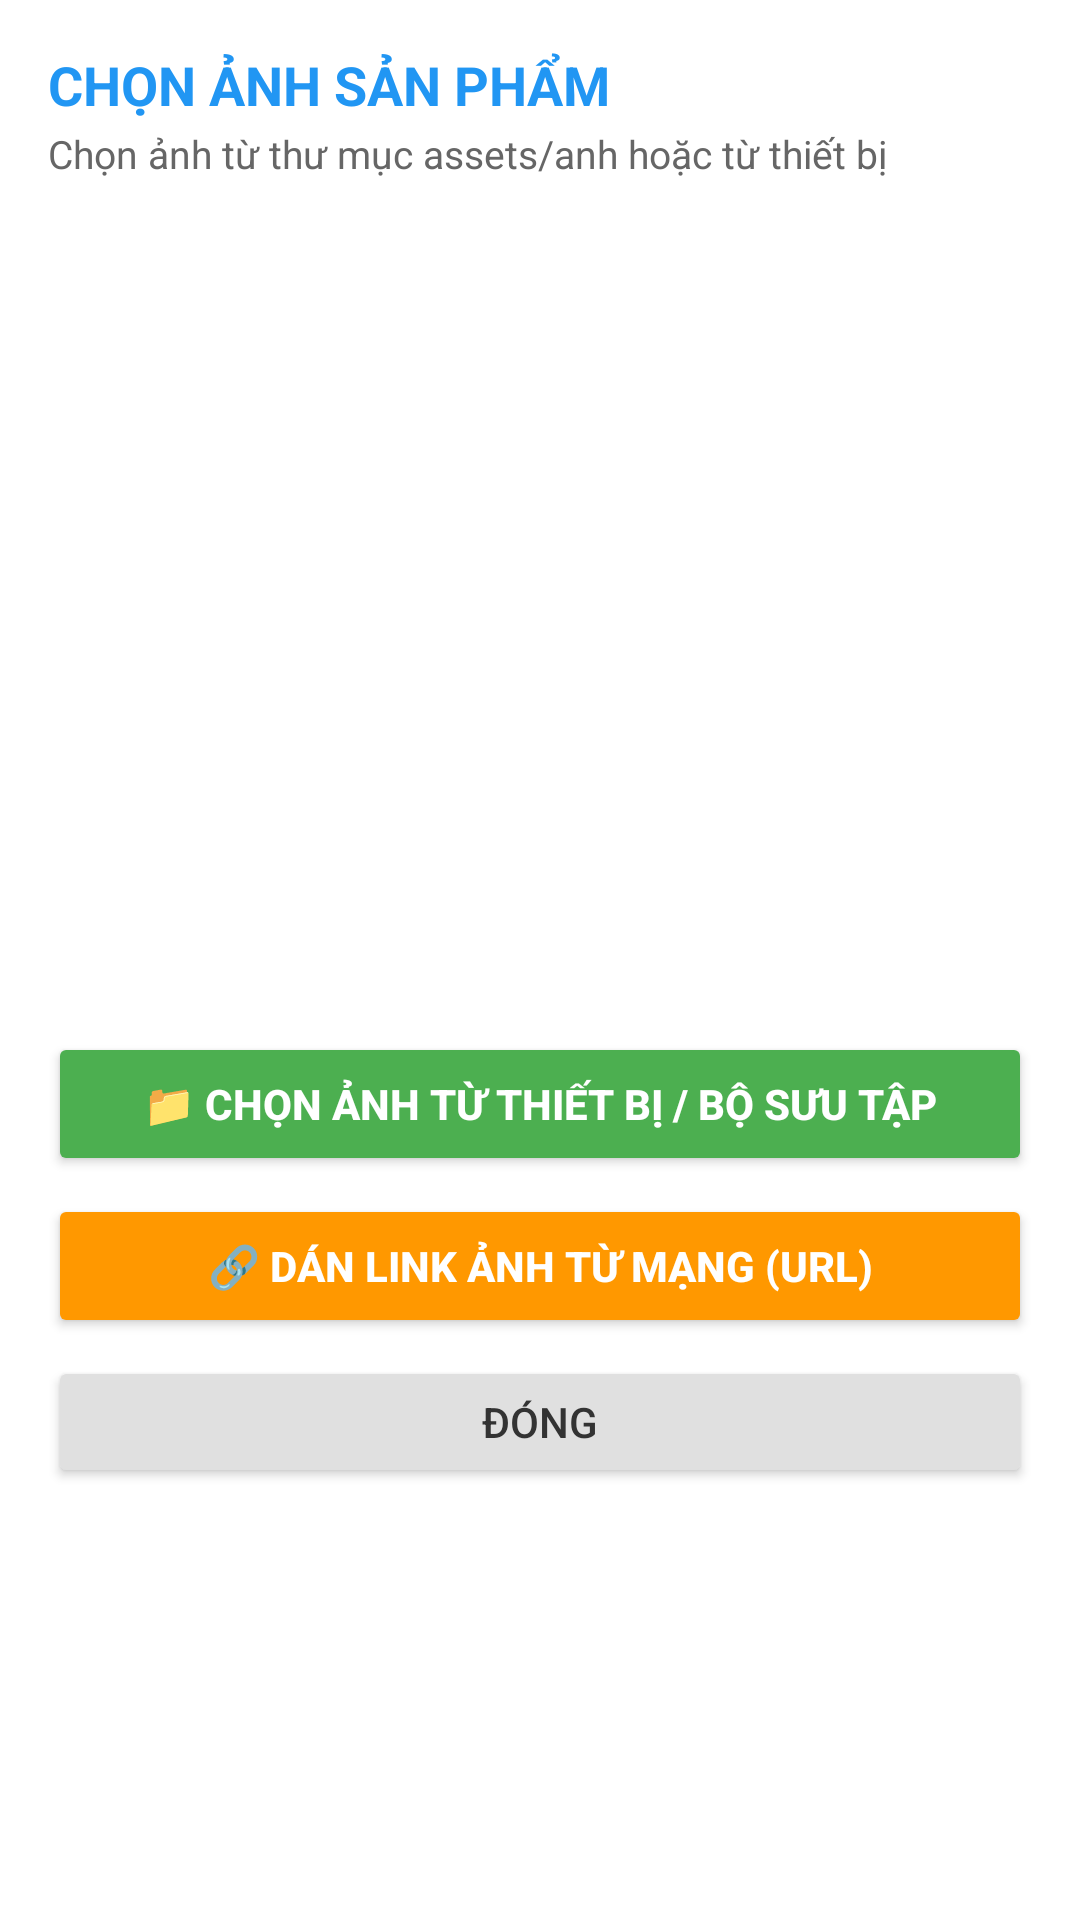

Android layout source for this screen:
<!-- AndroidManifest.xml: application theme Theme.GiuaKi -->
<!-- res/layout/dialog_select_asset_image.xml -->
<?xml version="1.0" encoding="utf-8"?>
<LinearLayout xmlns:android="http://schemas.android.com/apk/res/android"
    xmlns:app="http://schemas.android.com/apk/res-auto"
    android:layout_width="match_parent"
    android:layout_height="wrap_content"
    android:background="#FFFFFF"
    android:orientation="vertical"
    android:padding="16dp">

    <TextView
        android:layout_width="wrap_content"
        android:layout_height="wrap_content"
        android:text="CHỌN ẢNH SẢN PHẨM"
        android:textColor="#2196F3"
        android:textSize="18sp"
        android:textStyle="bold" />

    <TextView
        android:layout_width="wrap_content"
        android:layout_height="wrap_content"
        android:layout_marginTop="2dp"
        android:layout_marginBottom="12dp"
        android:text="Chọn ảnh từ thư mục assets/anh hoặc từ thiết bị"
        android:textColor="#666666"
        android:textSize="13sp" />

    <TextView
        android:id="@+id/tvEmptyAssets"
        android:layout_width="match_parent"
        android:layout_height="80dp"
        android:gravity="center"
        android:text="Chưa có ảnh trong thư mục assets/anh"
        android:textColor="#999999"
        android:textSize="14sp"
        android:visibility="gone" />

    <androidx.recyclerview.widget.RecyclerView
        android:id="@+id/rvAssetImages"
        android:layout_width="match_parent"
        android:layout_height="260dp"
        android:layout_marginBottom="12dp" />

    <Button
        android:id="@+id/btnPickFromDevice"
        android:layout_width="match_parent"
        android:layout_height="48dp"
        android:backgroundTint="#4CAF50"
        android:text="📁 Chọn ảnh từ thiết bị / Bộ sưu tập"
        android:textColor="#FFFFFF"
        android:textSize="14sp"
        android:textStyle="bold"
        app:cornerRadius="6dp" />

    <Button
        android:id="@+id/btnEnterImageUrl"
        android:layout_width="match_parent"
        android:layout_height="48dp"
        android:layout_marginTop="6dp"
        android:backgroundTint="#FF9800"
        android:text="🔗 Dán link ảnh từ mạng (URL)"
        android:textColor="#FFFFFF"
        android:textSize="14sp"
        android:textStyle="bold"
        app:cornerRadius="6dp" />

    <Button
        android:id="@+id/btnCloseDialog"
        android:layout_width="match_parent"
        android:layout_height="44dp"
        android:layout_marginTop="6dp"
        android:backgroundTint="#E0E0E0"
        android:text="Đóng"
        android:textColor="#333333"
        android:textSize="14sp"
        app:cornerRadius="6dp" />
</LinearLayout>
<!-- resources referenced by this layout -->
<resources>
  <style name="Theme.GiuaKi" parent="Theme.MaterialComponents.DayNight.DarkActionBar">
          
          <item name="colorPrimary">@color/purple_500</item>
          <item name="colorPrimaryVariant">@color/purple_700</item>
          <item name="colorOnPrimary">@color/white</item>
          
          <item name="colorSecondary">@color/teal_200</item>
          <item name="colorSecondaryVariant">@color/teal_700</item>
          <item name="colorOnSecondary">@color/black</item>
          
          <item name="android:statusBarColor">?attr/colorPrimaryVariant</item>
          
      </style>
  <!-- not gathered from this repository: default colours our renderer supplied (Android Studio template values) -->
  <color name="purple_500">#FF6200EE</color>
  <color name="purple_700">#FF3700B3</color>
  <color name="teal_200">#FF03DAC5</color>
  <color name="teal_700">#FF018786</color>
  <color name="black">#FF000000</color>
  <color name="white">#FFFFFFFF</color>
</resources>
